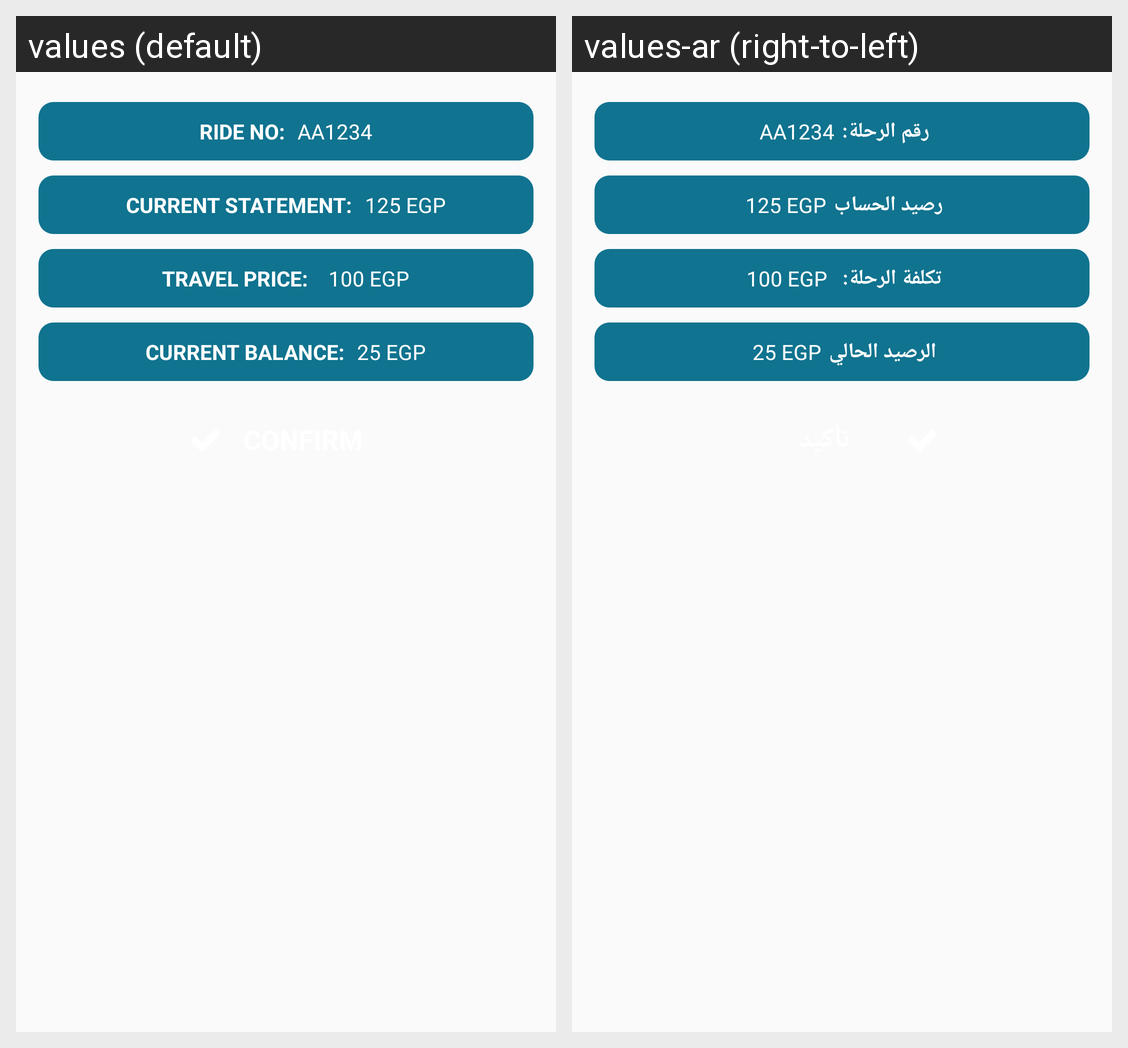

Translations of the strings shown on this Android screen, per locale in the grid:
Android screen res/layout/activity_customer_account_payment.xml rendered under 2 locales, left to right: values (default), values-ar (right-to-left). Device: Nexus 5 (rendered at 1080×1920; each locale shown at half size, 540×960, under a caption strip naming it); theme AppTheme.
Strings drawn on this screen, with the default value and each locale's value (text and hints the layout hard-codes, and strings that could not be matched under every locale, appear in the picture but are not listed):

ride_no_c
  values: Ride No:
  values-ar: رقم الرحلة:

current_statement_c
  values: Current Statement:
  values-ar: رصيد الحساب

travel_price_c
  values: Travel Price:
  values-ar: تكلفة الرحلة:

current_balance_c
  values: Current Balance:
  values-ar: الرصيد الحالي
